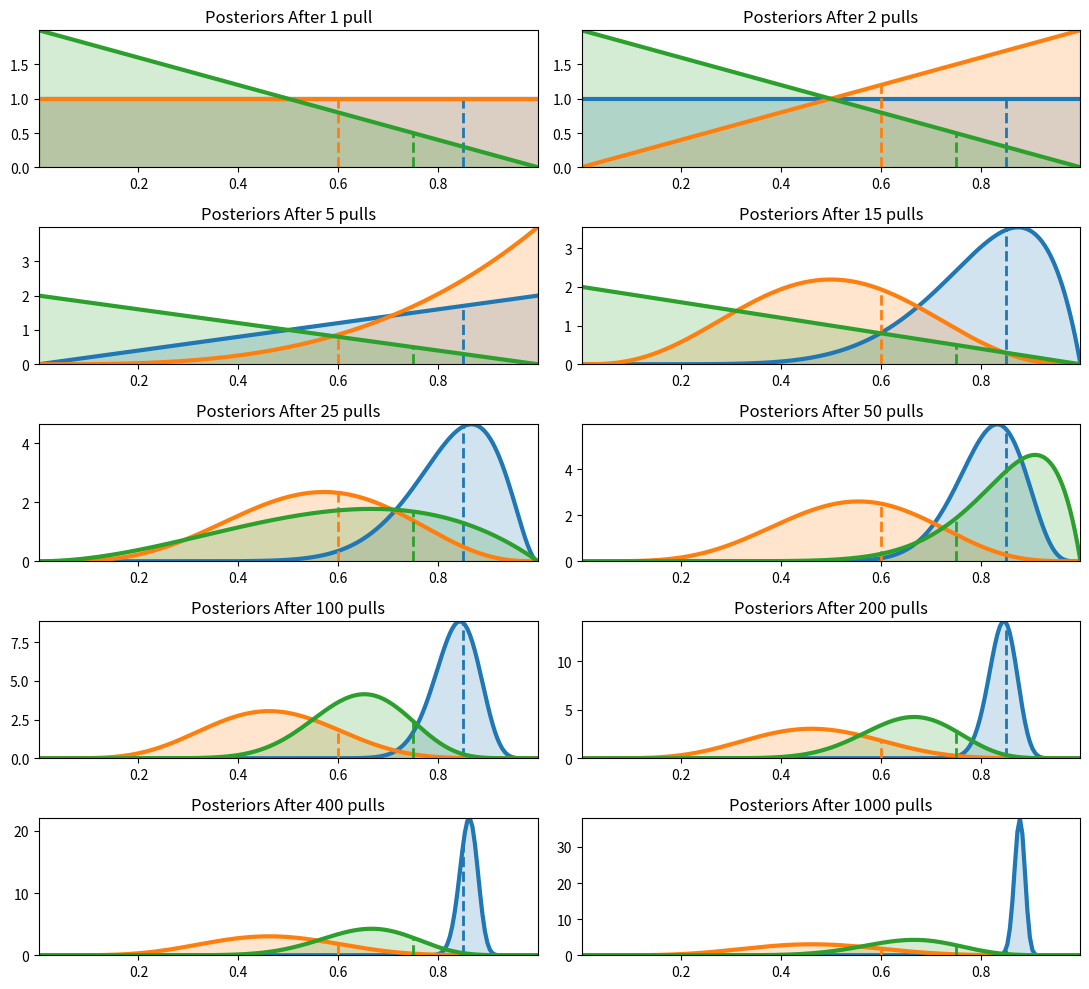

Recreate this plot in Python.

# %%
# import numpy as np

# get_ipython().run_line_magic('matplotlib', 'inline')
import numpy as np
import scipy.stats as stats
# from IPython.core.pylabtools import figsize
import matplotlib.pyplot as plt


# %%


rand = np.random.rand

class Bandits(object):
    """
    This class represents N bandits machines.

    parameters:
        p_array: a (n,) Numpy array of probabilities >0, <1.

    methods:
        pull( i ): return the results, 0 or 1, of pulling 
                   the ith bandit.
    """
    def __init__(self, p_array):
        self.p = p_array
        self.optimal = np.argmax(p_array)
        
    def pull(self, i):
        #i is which arm to pull
        return np.random.rand() < self.p[i]
    
    def __len__(self):
        return len(self.p)

    
class BayesianStrategy(object):
    """
    Implements a online, learning strategy to solve
    the Multi-Armed Bandit problem.
    
    parameters:
        bandits: a Bandit class with .pull method
    
    methods:
        sample_bandits(n): sample and train on n pulls.

    attributes:
        N: the cumulative number of samples
        choices: the historical choices as a (N,) array
        bb_score: the historical score as a (N,) array
    """
    
    def __init__(self, bandits):
        
        self.bandits = bandits # Bandits Object
        n_bandits = len(self.bandits)
        self.wins = np.zeros(n_bandits)
        self.trials = np.zeros(n_bandits)
        self.N = 0
        self.choices = []
        self.bb_score = []

    
    def sample_bandits(self, n=1):
        
        bb_score = np.zeros(n)
        choices = np.zeros(n)
        
        for k in range(n):
            #sample from the bandits's priors, and select the largest sample
            choice = np.argmax(np.random.beta(1 + self.wins, 1 + self.trials - self.wins))
            
            #sample the chosen bandit
            result = self.bandits.pull(choice)
            
            #update priors and score
            self.wins[choice] += result
            self.trials[choice] += 1
            bb_score[k] = result 
            self.N += 1
            choices[k] = choice
            
        self.bb_score = np.r_[self.bb_score, bb_score]
        self.choices = np.r_[self.choices, choices]
        return 


# %%

plt.figure(figsize=(11.0, 10))

beta = stats.beta
x = np.linspace(0.001,.999,200)

def plot_priors(bayesian_strategy, prob, lw = 3, alpha = 0.2, plt_vlines = True):
    ## plotting function
    wins = bayesian_strategy.wins
    trials = bayesian_strategy.trials
    for i in range(prob.shape[0]):
        y = beta(1+wins[i], 1 + trials[i] - wins[i])
        p = plt.plot(x, y.pdf(x), lw = lw)
        c = p[0].get_markeredgecolor()
        plt.fill_between(x,y.pdf(x),0, color = c, alpha = alpha, 
                         label="underlying probability: %.2f" % prob[i])
        if plt_vlines:
            plt.vlines(prob[i], 0, y.pdf(prob[i]) ,
                       colors = c, linestyles = "--", lw = 2)
        plt.autoscale(tight = "True")
        plt.title("Posteriors After %d pull" %  bayesian_strategy.N +"s"*(bayesian_strategy.N > 1))
        plt.autoscale(tight=True)
    return


# %%

hidden_prob = np.array([0.85, 0.60, 0.75])
bandits = Bandits(hidden_prob)
bayesian_strat = BayesianStrategy(bandits)

draw_samples = [1, 1, 3, 10, 10, 25, 50, 100, 200, 600]

for j,i in enumerate(draw_samples):
    plt.subplot(5, 2, j+1) 
    bayesian_strat.sample_bandits(i)
    plot_priors(bayesian_strat, hidden_prob)
    #plt.legend()
    plt.autoscale(tight = True)
plt.tight_layout()

plt.show()



